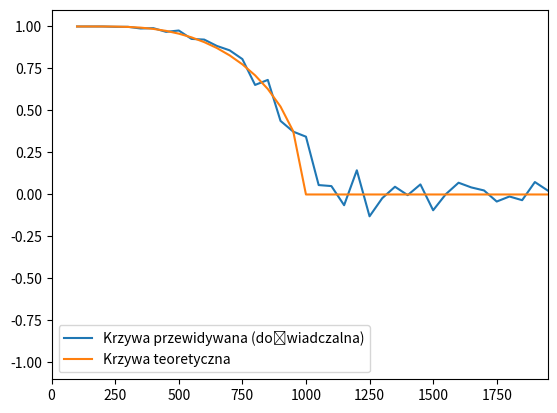

Python code for this plot:
import numpy as np
import matplotlib.pyplot as plt
import scipy.optimize as sp

steps = 10
N = 1000
T = range(100, 2000, 50)
M = N  
MG = list()
MG_theo = list()
spins = np.ones(N)
m=np.zeros(steps)

def step(spins, M, T):
    for i in range(N):
        x = np.random.randint(N)
        sum = np.sum(spins) - spins[x]
        delthaE = 2 * spins[x] * sum
        if  delthaE <= 0 or np.random.rand() < np.exp(- delthaE / T):
            spins[x] *= -1
            M += 2 * spins[x]
    return spins, M

def func(m, T):
    return np.tanh((N-1)*m/T)-m

def theo(T):
    return sp.root_scalar(func, args=(T), method='secant', x0=1, x1=2).root

for TT in T:
    for t in range(steps):
        spins, M = step(spins, M, TT)
        m[t] = M/N
    MG.append(m[-1])
    MG_theo.append(theo(TT))

plt.figure("Wykres zależności magnetyzacji od temperatury")
plt.axis([0, T[-1], -1.1, 1.1])
plt.plot(T, MG, label="Krzywa przewidywana (doświadczalna)")
plt.plot(T, MG_theo, label="Krzywa teoretyczna")
plt.legend()
plt.show()